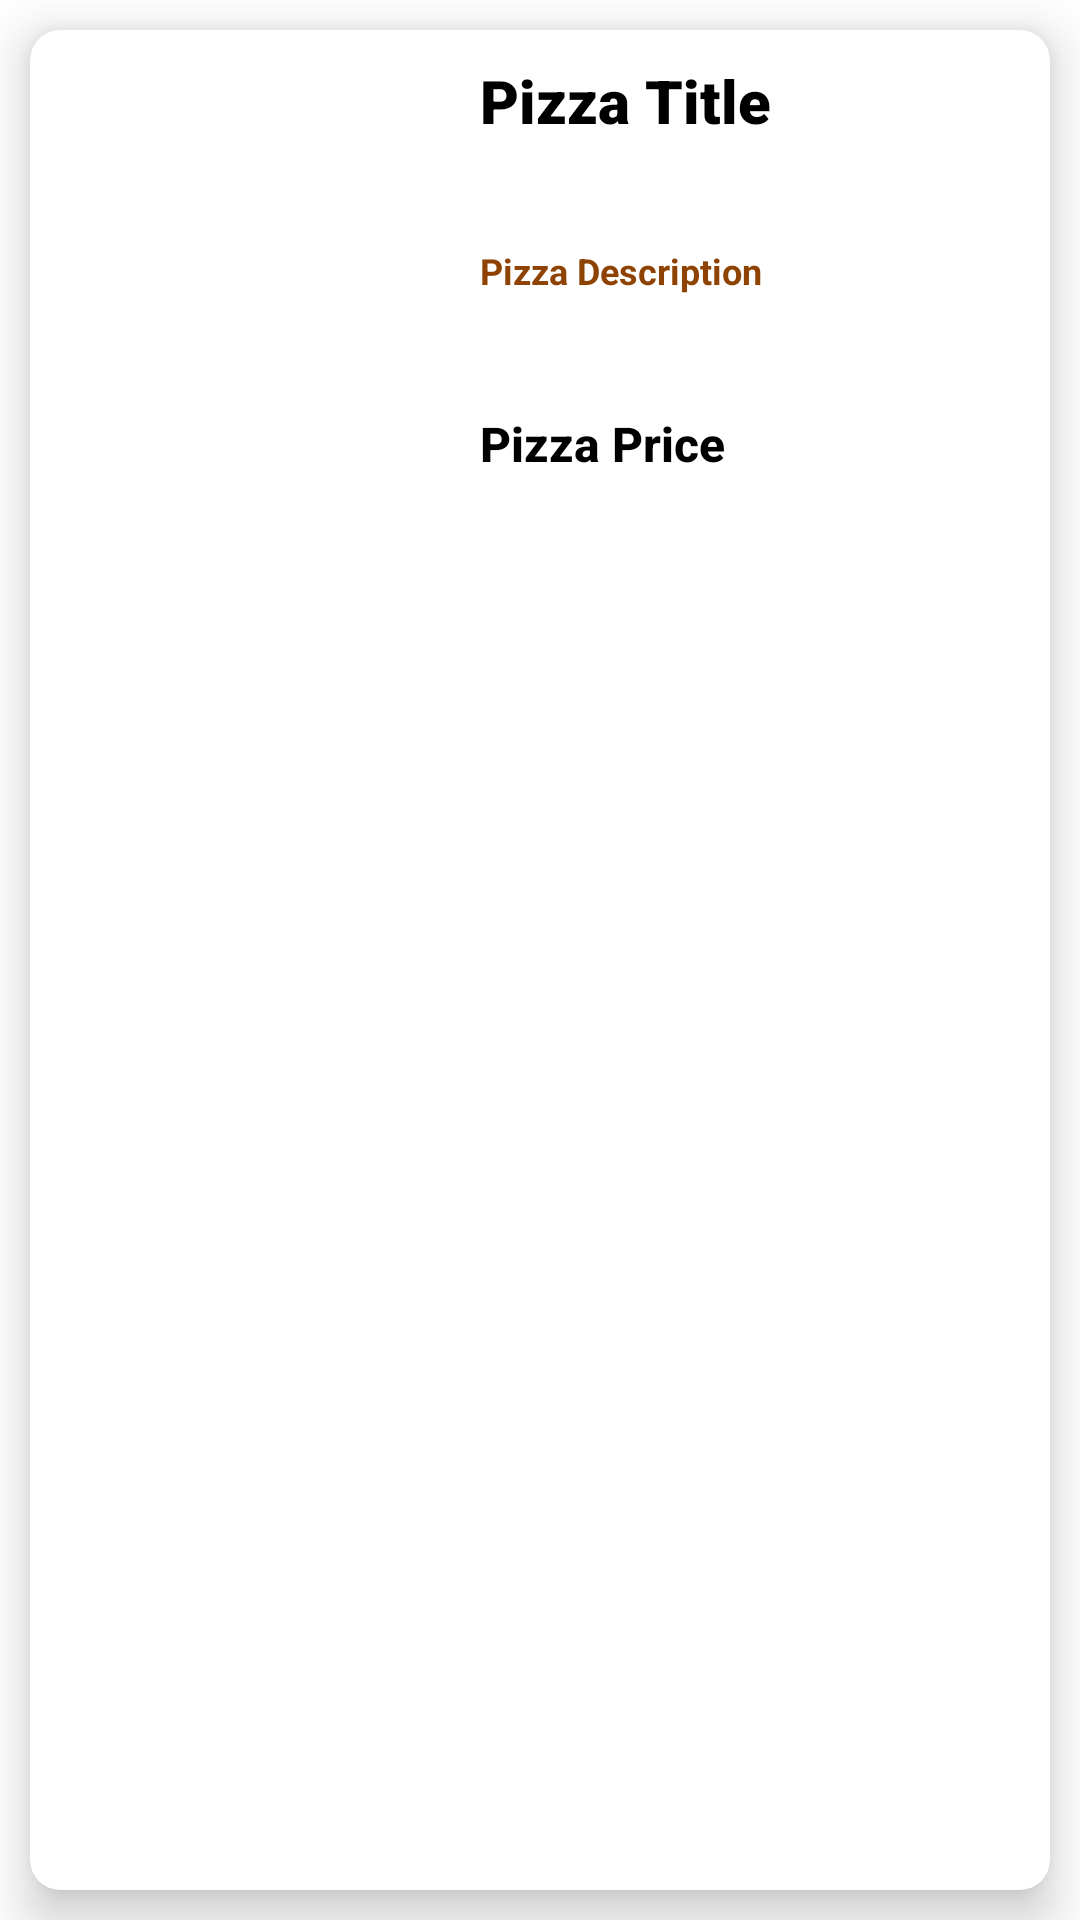

The Android layout XML behind this screen, and the referenced resources:
<!-- AndroidManifest.xml: application theme Theme.MenuCardApp -->
<!-- res/layout/card_item_list.xml -->
<?xml version="1.0" encoding="utf-8"?>
<LinearLayout xmlns:android="http://schemas.android.com/apk/res/android"
    android:layout_width="match_parent"
    xmlns:app="http://schemas.android.com/apk/res-auto"
    android:orientation="vertical"
    android:layout_height="wrap_content">

    <androidx.cardview.widget.CardView
        app:cardElevation="10dp"
        app:cardCornerRadius="10dp"
        android:layout_margin="10dp"
        app:cardBackgroundColor="#FFFFFF"
        android:layout_width="match_parent"
        android:layout_height="match_parent">
        
        <LinearLayout
            android:orientation="horizontal"
            android:layout_width="match_parent"
            android:layout_height="wrap_content">

            <ImageView
                android:layout_margin="10dp"
                android:src="@drawable/margherit"
                android:id="@+id/imageview"
                android:layout_width="120dp"
                android:layout_height="150dp"/>

            <LinearLayout
                android:layout_weight="1"
                android:gravity="center"
                android:orientation="vertical"
                android:layout_width="match_parent"
                android:layout_height="match_parent">

                <TextView
                    android:id="@+id/textTitle"
                    android:textColor="#000"
                    android:textSize="20sp"
                    android:textStyle="bold"
                    android:layout_margin="10dp"
                    android:layout_weight="1"
                    android:fontFamily="sans-serif-black"
                    android:text="Pizza Title"
                    android:layout_width="match_parent"
                    android:layout_height="wrap_content"/>

                <TextView
                    android:id="@+id/textDescription"
                    android:textColor="#8E4303"
                    android:textStyle="bold"
                    android:textSize="12sp"
                    android:layout_margin="10dp"
                    android:layout_weight="1.25"
                    android:fontFamily="sans-serif"
                    android:text="Pizza Description"
                    android:layout_width="match_parent"
                    android:layout_height="wrap_content"/>

                <TextView
                    android:id="@+id/textPrice"
                    android:textColor="#000"
                    android:textStyle="bold"
                    android:textSize="16sp"
                    android:layout_margin="10dp"
                    android:layout_weight="0.75"
                    android:fontFamily="sans-serif-medium"
                    android:text="Pizza Price"
                    android:layout_width="match_parent"
                    android:layout_height="wrap_content"/>
            </LinearLayout>

        </LinearLayout>

    </androidx.cardview.widget.CardView>

</LinearLayout>
<!-- resources referenced by this layout -->
<resources>
  <style name="Theme.MenuCardApp" parent="Theme.MaterialComponents.DayNight.DarkActionBar">
          
          <item name="colorPrimary">@color/purple_500</item>
          <item name="colorPrimaryVariant">@color/purple_700</item>
          <item name="colorOnPrimary">@color/white</item>
          
          <item name="colorSecondary">@color/teal_200</item>
          <item name="colorSecondaryVariant">@color/teal_700</item>
          <item name="colorOnSecondary">@color/black</item>
          
          <item name="android:statusBarColor" tools:targetApi="l">?attr/colorPrimaryVariant</item>
          
      </style>
  <!-- not gathered from this repository: default colours our renderer supplied (Android Studio template values) -->
  <color name="purple_500">#FF6200EE</color>
  <color name="purple_700">#FF3700B3</color>
  <color name="teal_200">#FF03DAC5</color>
  <color name="teal_700">#FF018786</color>
  <color name="black">#FF000000</color>
  <color name="white">#FFFFFFFF</color>
</resources>
